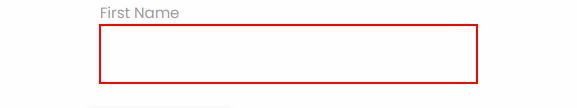
Workflow: RPA_challenge

Step 1: type [CurrentRow(0).ToString] into the text box

Step 2: Find Element 'LABEL' on the label 'First Name' (no picture)

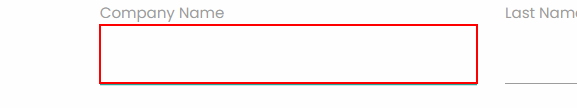
Step 3: type [CurrentRow(2).ToString] into the text box

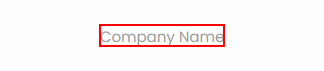
Step 4: Find Element 'LABEL' on the label 'Company Name'

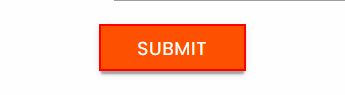
Step 5: click on the text box
